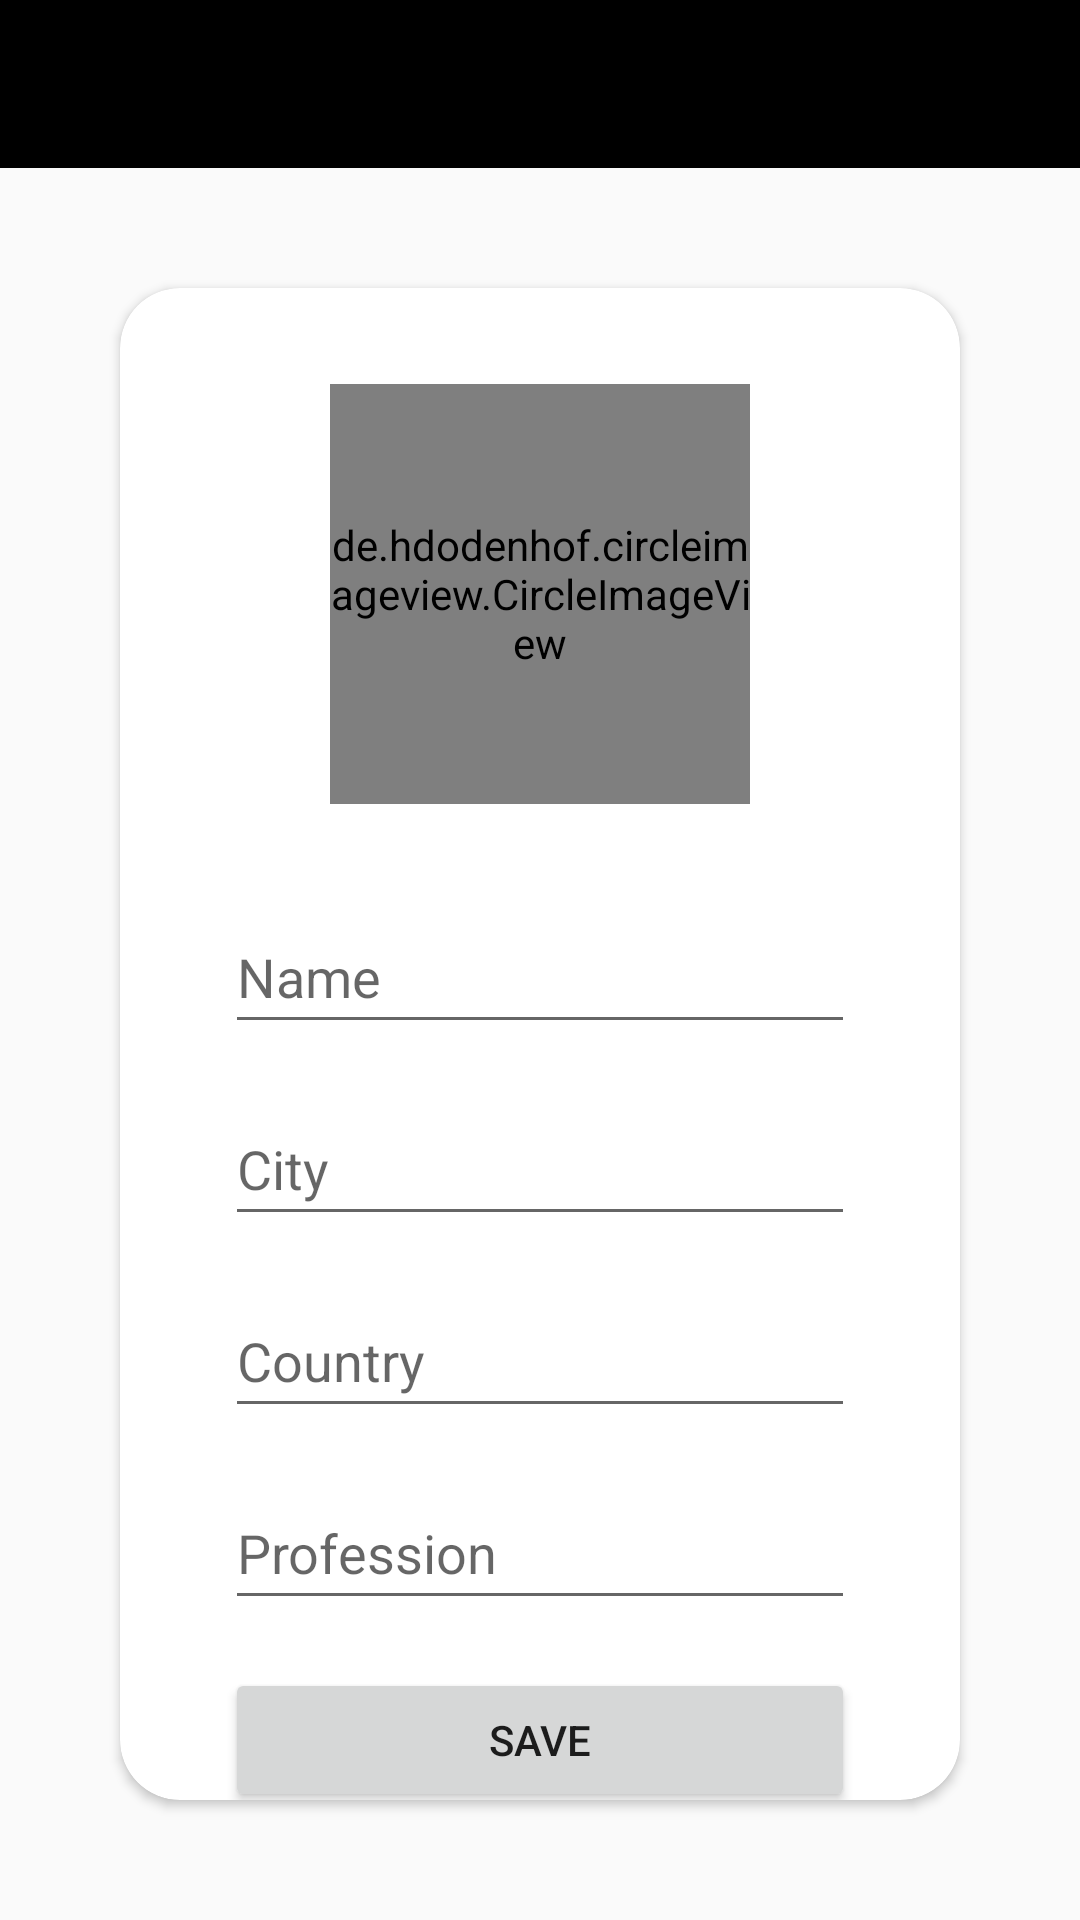

Layout XML and referenced resources for this Android screen:
<!-- AndroidManifest.xml: application theme Theme.NewLogin -->
<!-- res/layout/activity_setup.xml -->
<?xml version="1.0" encoding="utf-8"?>
<androidx.constraintlayout.widget.ConstraintLayout xmlns:android="http://schemas.android.com/apk/res/android"
    xmlns:app="http://schemas.android.com/apk/res-auto"
    xmlns:tools="http://schemas.android.com/tools"
    android:layout_width="match_parent"
    android:layout_height="match_parent"
    tools:context=".SetupActivity">

    <include layout="@layout/home_appbar"
              android:id="@+id/app_bar"/>

    <androidx.cardview.widget.CardView
        android:layout_width="0dp"
        android:layout_height="0dp"
        android:layout_margin="40dp"
        app:cardCornerRadius="20dp"
        app:layout_constraintBottom_toBottomOf="parent"
        app:layout_constraintEnd_toEndOf="parent"
        app:layout_constraintStart_toStartOf="parent"
        app:layout_constraintTop_toBottomOf="@+id/app_bar">

        <androidx.constraintlayout.widget.ConstraintLayout
            android:layout_width="match_parent"
            android:layout_height="match_parent">

            <de.hdodenhof.circleimageview.CircleImageView
                android:id="@+id/profile_image"
                android:layout_width="140dp"
                android:layout_height="140dp"
                android:layout_marginTop="32dp"

                android:src="@drawable/ic_baseline_person_24"
                app:layout_constraintEnd_toEndOf="parent"
                app:layout_constraintStart_toStartOf="parent"
                app:layout_constraintTop_toTopOf="parent" />

            <EditText
                android:id="@+id/et_inputUserName"
                android:layout_width="wrap_content"
                android:layout_height="48dp"
                android:layout_marginTop="32dp"
                android:ems="10"
                android:hint="Name"
                android:inputType="textPersonName"
                app:layout_constraintEnd_toEndOf="@+id/profile_image"
                app:layout_constraintStart_toStartOf="@+id/profile_image"
                app:layout_constraintTop_toBottomOf="@+id/profile_image" />

            <EditText
                android:id="@+id/et_inputCity"
                android:layout_width="wrap_content"
                android:layout_height="48dp"
                android:layout_marginTop="16dp"
                android:ems="10"
                android:hint="City"
                android:inputType="textPersonName"
                app:layout_constraintEnd_toEndOf="@+id/et_inputUserName"
                app:layout_constraintStart_toStartOf="@+id/et_inputUserName"
                app:layout_constraintTop_toBottomOf="@+id/et_inputUserName" />

            <EditText
                android:id="@+id/et_inputCountry"
                android:layout_width="wrap_content"
                android:layout_height="48dp"
                android:layout_marginTop="16dp"
                android:ems="10"
                android:hint="Country"
                android:inputType="textPersonName"
                app:layout_constraintEnd_toEndOf="@+id/et_inputCity"
                app:layout_constraintStart_toStartOf="@+id/et_inputCity"
                app:layout_constraintTop_toBottomOf="@+id/et_inputCity" />

            <EditText
                android:id="@+id/et_inputProfession"
                android:layout_width="wrap_content"
                android:layout_height="48dp"
                android:layout_marginTop="16dp"
                android:ems="10"
                android:hint="Profession"
                android:inputType="textPersonName"
                app:layout_constraintEnd_toEndOf="@+id/et_inputCountry"
                app:layout_constraintStart_toStartOf="@+id/et_inputCountry"
                app:layout_constraintTop_toBottomOf="@+id/et_inputCountry" />

            <Button
                android:id="@+id/btn_save"
                android:layout_width="0dp"
                android:layout_height="wrap_content"
                android:layout_marginTop="16dp"
                android:text="Save"
                app:layout_constraintEnd_toEndOf="@+id/et_inputProfession"
                app:layout_constraintStart_toStartOf="@+id/et_inputProfession"
                app:layout_constraintTop_toBottomOf="@+id/et_inputProfession" />

        </androidx.constraintlayout.widget.ConstraintLayout>

    </androidx.cardview.widget.CardView>

</androidx.constraintlayout.widget.ConstraintLayout>
<!-- res/layout/home_appbar.xml (included above) -->
<?xml version="1.0" encoding="utf-8"?>
<androidx.appcompat.widget.Toolbar xmlns:android="http://schemas.android.com/apk/res/android"
    android:layout_width="match_parent"
    android:layout_height="?attr/actionBarSize"
    android:background="@color/black"
    android:theme="@style/ThemeOverlay.AppCompat.Dark.ActionBar"
    android:id="@+id/app_bar"
    >


</androidx.appcompat.widget.Toolbar>
<!-- resources referenced by this layout -->
<resources>
  <color name="black">#FF000000</color>
  <style name="Theme.NewLogin" parent="Theme.Design.Light.NoActionBar">
          
          <item name="colorPrimary">@color/purple_500</item>
          <item name="colorPrimaryVariant">@color/purple_700</item>
          <item name="colorOnPrimary">@color/white</item>
          
          <item name="colorSecondary">@color/teal_200</item>
          <item name="colorSecondaryVariant">@color/teal_700</item>
          <item name="colorOnSecondary">@color/black</item>
          
          <item name="android:statusBarColor" tools:targetApi="l">?attr/colorPrimaryVariant</item>
          
      </style>
  <color name="purple_500">#FF6200EE</color>
  <color name="purple_700">#FF3700B3</color>
  <color name="white">#FFFFFFFF</color>
  <color name="teal_200">#FF03DAC5</color>
  <color name="teal_700">#FF018786</color>
</resources>
